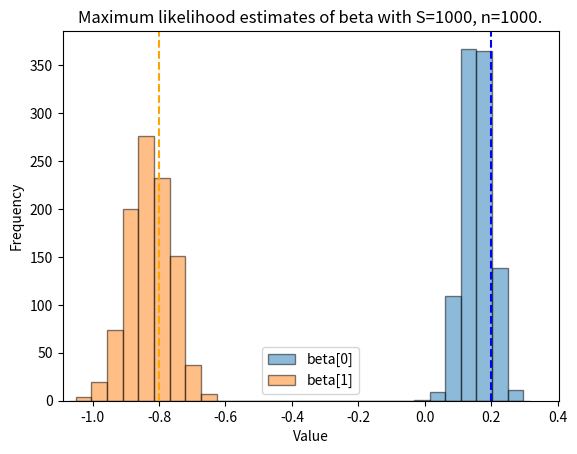

Source code (Python): (Note: this script raises an exception after producing the figure.)
#!/usr/bin/env python3
# -*- coding: utf-8 -*-
"""
Created on Thu Mar 30 10:22:28 2023

[redacted]
"""

import numpy as np
import matplotlib.pyplot as plt

def logistic(x):
    """The logistic function"""
    return 1 / (1 + np.exp(-x))

def logistic_simulation(features,beta,n):
    """Simulate the labels""" 
    signal = np.dot(features, beta)
    p=logistic(signal)
    y= np.array([np.random.binomial(1, p[i] ) for i in range(n)])
    return y
 
#
def logistic_regression_NR(features, target, num_steps, tolerance):
    """Newton-Raphson for logisic regression"""
    beta = np.zeros(features.shape[1])
    for step in range(num_steps):     
        # Compute the predicted values
        y_pred = logistic(features @ beta)
        
        # Compute the gradient and the Hessian
        gradient = features.T @ (target - y_pred)
        hessian = features.T * y_pred * (1 - y_pred) @ features
        
        update = np.linalg.solve(hessian, gradient)
        beta += update
        # Check convergence
        if np.linalg.norm(update) < tolerance:
            break
    return beta

def simulate_data(beta_star, n):
    """Simulate data from multivariate normal distribution"""
    half_sample=int(n/2)
    x1 = np.random.multivariate_normal([-0.5, 1], [[1, 0.7],[0.7, 1]], half_sample)
    x2 = np.random.multivariate_normal([2, -1], [[1, 0.7],[0.7, 1]], half_sample)
    simulated_features = np.vstack((x1, x2)).astype(np.float64)
    return simulated_features

def monte_carlo_histogram(S, n, beta_star):
    """Create a histogram of S trials of n samples"""
    data = []
    simulated_features = simulate_data(beta_star, n)
    for _ in range(S):
        simulated_labels = logistic_simulation(simulated_features, beta_star, n)
        data.append(logistic_regression_NR(simulated_features, simulated_labels, 1000, 1e-6))
    data = np.array(data)

    fig, ax = plt.subplots()
    bins=np.linspace(min(data.flatten()), max(data.flatten()), 30)
    ax.hist(data, bins=bins, alpha=0.5, edgecolor='k', width=bins[0]-bins[1], label=["beta[0]", "beta[1]"])
    ax.axvline(x=beta_star[0], color='blue', linestyle='--')
    ax.axvline(x=beta_star[1], color='orange', linestyle='--')
    ax.set_xlabel('Value')
    ax.set_ylabel('Frequency')
    ax.legend()
    plt.title(f"Maximum likelihood estimates of beta with S={S}, n={n}.")
    plt.savefig(f"./figures/S{S}_n{n}.png", dpi=150)
    plt.show()

if __name__ == "__main__":
    beta_star=np.array([0.2,-0.8])
    n = 1000
    #Create our two histograms with 1000 and 100 datapoints
    monte_carlo_histogram(1000, n, beta_star)
    monte_carlo_histogram(1000, n//10, beta_star)

    #
    simulated_features = simulate_data(beta_star, n)
    simulated_labels = logistic_simulation(simulated_features, beta_star, n)
    logistic_regression_NR(simulated_features, simulated_labels, 10, 0.01)